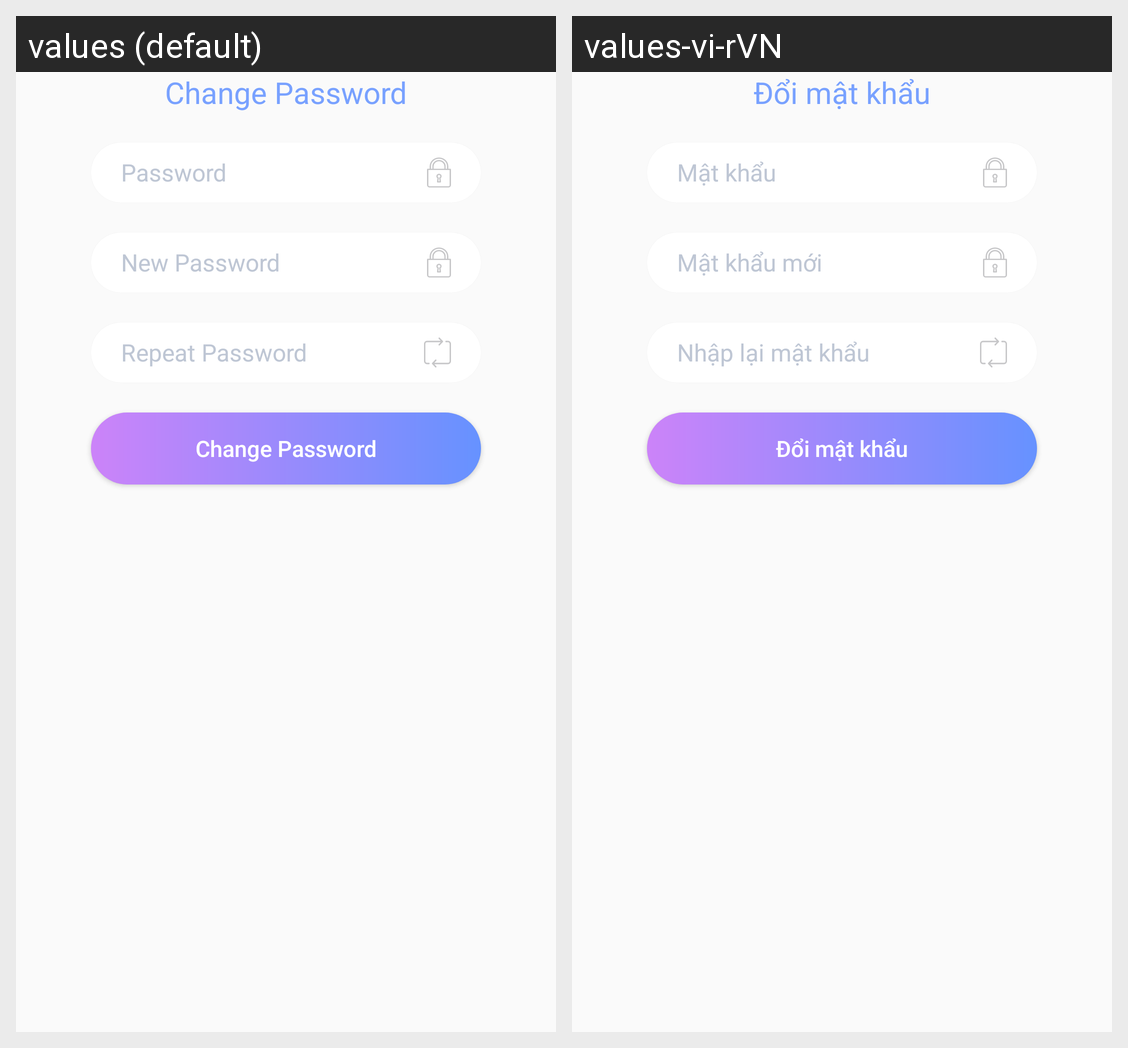

The same Android screen rendered under two of its app's locales, left to right. List the strings drawn on it with the default value and each locale's translation.
Android screen res/layout/fragment_change_password.xml rendered under 2 locales, left to right: values (default), values-vi-rVN. Device: Nexus 5 (rendered at 1080×1920; each locale shown at half size, 540×960, under a caption strip naming it); theme AppTheme.
Strings drawn on this screen, with the default value and each locale's value (text and hints the layout hard-codes, and strings that could not be matched under every locale, appear in the picture but are not listed):

text_change_password
  values: Change Password
  values-vi-rVN: Đổi mật khẩu

text_password
  values: Password
  values-vi-rVN: Mật khẩu

text_new_password
  values: New Password
  values-vi-rVN: Mật khẩu mới

text_re_password
  values: Repeat Password
  values-vi-rVN: Nhập lại mật khẩu
